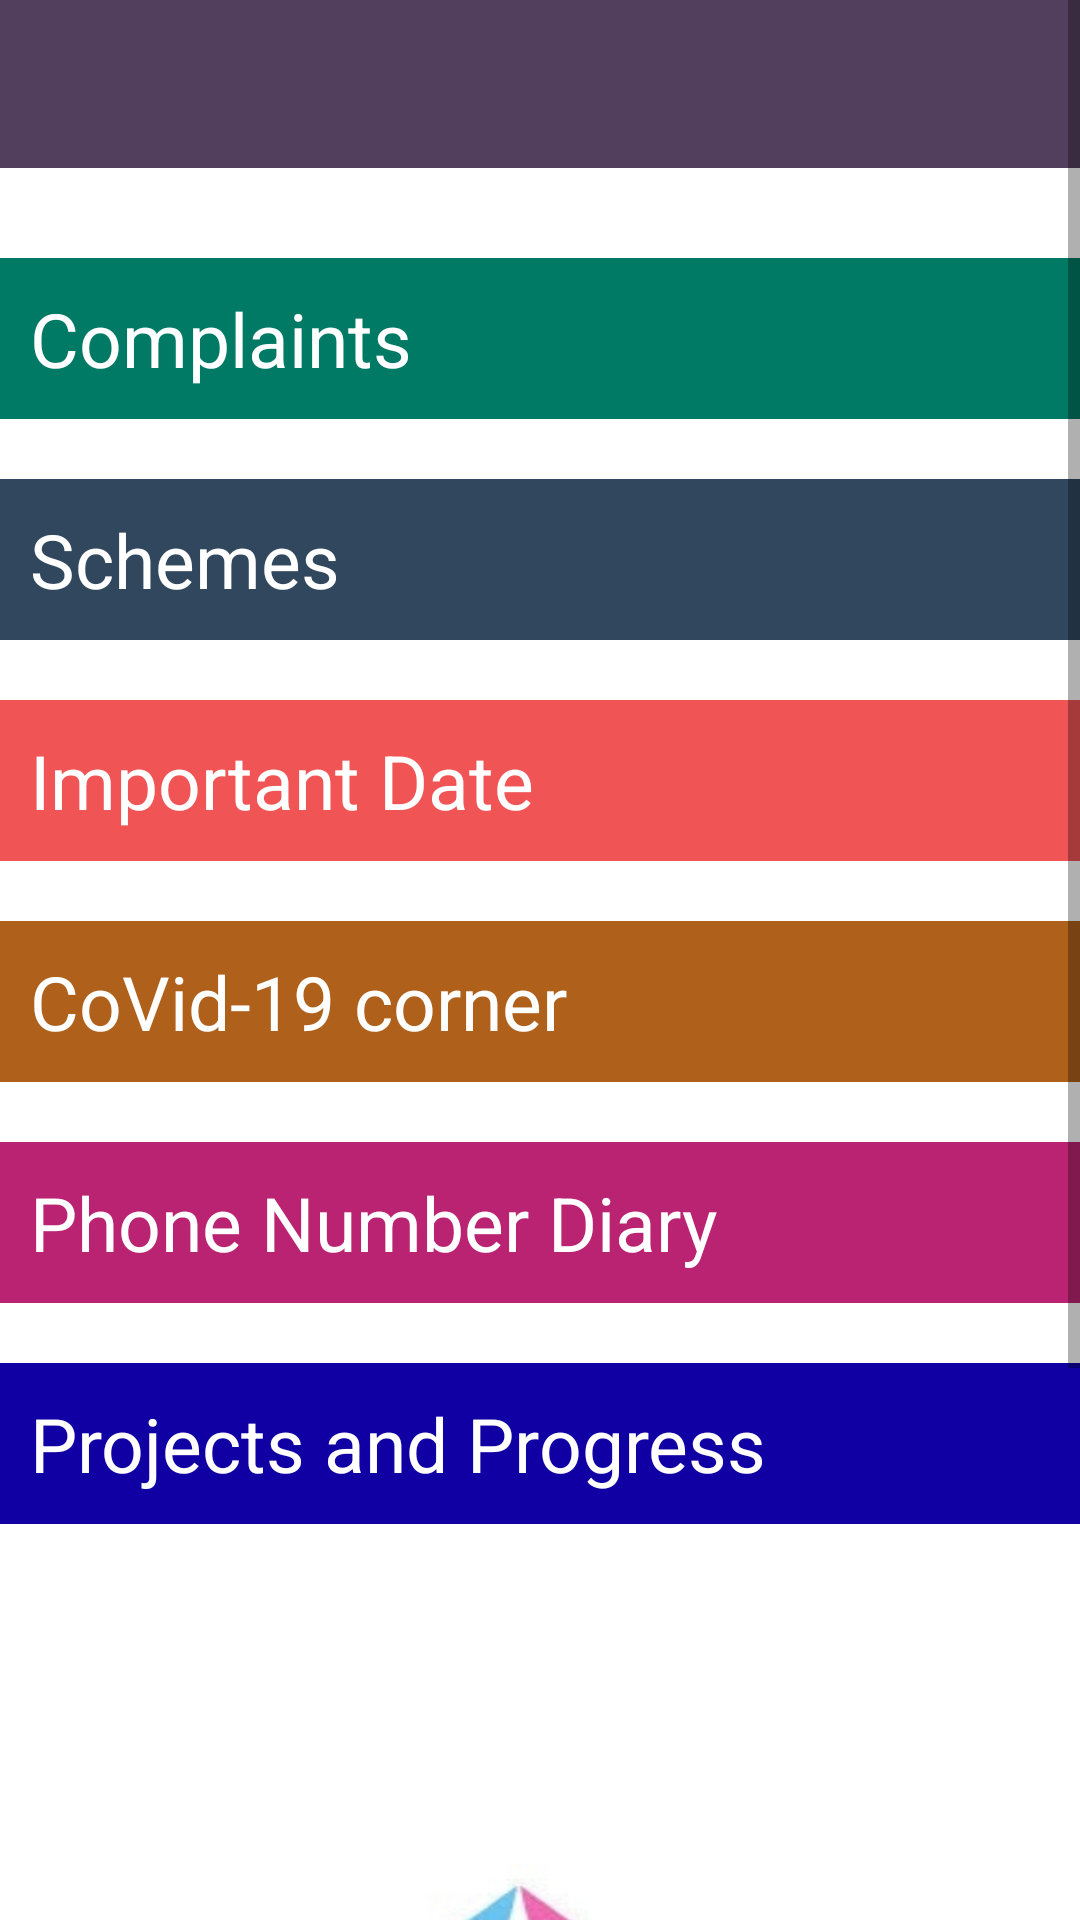

Write the Android layout XML for this screen, with the resource values it uses.
<!-- AndroidManifest.xml: application theme Theme.GraminKendra -->
<!-- res/layout/activity_information.xml -->
<?xml version="1.0" encoding="utf-8"?>
<androidx.drawerlayout.widget.DrawerLayout
    xmlns:android="http://schemas.android.com/apk/res/android"
    xmlns:app="http://schemas.android.com/apk/res-auto"
    xmlns:tools="http://schemas.android.com/tools"
    android:id="@+id/my_drawer_layout"
    android:layout_width="match_parent"
    android:layout_height="match_parent"

   >
    <include
        layout="@layout/app_bar_main"
        android:layout_width="match_parent"
        android:layout_height="wrap_content"/>

    
    
    <com.google.android.material.navigation.NavigationView
        android:layout_width="wrap_content"
        android:id="@+id/nav_view"
        android:layout_height="match_parent"
        android:layout_gravity="start"
        app:headerLayout="@layout/nav_header_main"
        app:menu="@menu/main_drawer" />

</androidx.drawerlayout.widget.DrawerLayout>
<!-- res/layout/app_bar_main.xml (included above) -->
<?xml version="1.0" encoding="utf-8"?>
<ScrollView
    xmlns:android="http://schemas.android.com/apk/res/android"
    android:layout_width="match_parent"
    android:orientation="vertical"
    android:background="@color/white"
    android:layout_height="match_parent">
    <LinearLayout xmlns:android="http://schemas.android.com/apk/res/android"
        xmlns:app="http://schemas.android.com/apk/res-auto"
        xmlns:tools="http://schemas.android.com/tools"
        android:layout_width="match_parent"
        android:layout_height="match_parent"

        android:orientation="vertical"
        tools:context=".information">
        <androidx.appcompat.widget.Toolbar
            android:id="@+id/toolbarInformation"
            android:layout_width="match_parent"
            android:layout_height="?attr/actionBarSize"
            app:titleTextColor="@color/white"
            android:background="#523f5e"


            />

        <TextView
            android:layout_width="match_parent"
            android:layout_height="wrap_content"
            android:id="@+id/complaints"
            android:textColor="@color/white"
            android:text="Complaints"
            android:layout_gravity="center_vertical"
            android:textSize="25sp"
            android:padding="10sp"
            android:layout_marginTop="30sp"
            android:background="#007965"/>
        <TextView
            android:layout_width="match_parent"
            android:layout_height="wrap_content"
            android:id="@+id/scheme"
            android:text="Schemes"
            android:layout_gravity="center_vertical"
            android:textSize="25sp"
            android:layout_marginTop="20sp"
            android:textColor="@color/white"
            android:padding="10sp"
            android:background="#30475E"/>
        <TextView
            android:layout_width="match_parent"
            android:layout_height="wrap_content"
            android:id="@+id/meetingDate"
            android:text="Important Date"
            android:layout_gravity="center_vertical"
            android:textSize="25sp"
            android:padding="10sp"
            android:layout_marginTop="20sp"
            android:textColor="@color/white"
            android:background="#F05454"/>
        <TextView
            android:layout_width="match_parent"
            android:layout_height="wrap_content"
            android:id="@+id/covidCrisis"
            android:text="CoVid-19 corner"
            android:layout_gravity="center_vertical"
            android:textSize="25sp"
            android:padding="10sp"
            android:layout_marginTop="20sp"
            android:textColor="@color/white"
            android:background="#AF601A"/>
        <TextView
            android:layout_width="match_parent"
            android:layout_height="wrap_content"
            android:id="@+id/Telephony"
            android:text="Phone Number Diary"
            android:layout_gravity="center_vertical"
            android:textSize="25sp"
            android:padding="10sp"
            android:layout_marginTop="20sp"
            android:textColor="@color/white"
            android:background="#ba2371"/>
        <TextView
            android:layout_width="match_parent"
            android:layout_height="wrap_content"
            android:id="@+id/Project"
            android:text="Projects and Progress"
            android:layout_gravity="center_vertical"
            android:textSize="25sp"
            android:padding="10sp"
            android:layout_marginTop="20sp"
            android:textColor="@color/white"
            android:background="#1000a3"/>


        <ImageView
            android:layout_width="400sp"
            android:layout_height="300sp"
            android:scaleType="fitXY"
            android:layout_gravity="center_horizontal"
            android:layout_marginTop="90sp"
            android:src="@drawable/grmahit"/>

    </LinearLayout>
</ScrollView>
<!-- res/layout/nav_header_main.xml (included above) -->
<?xml version="1.0" encoding="utf-8"?>
<LinearLayout xmlns:android="http://schemas.android.com/apk/res/android"
    android:layout_width="wrap_content"
    xmlns:app="http://schemas.android.com/apk/res-auto"
    android:orientation="vertical"
    android:gravity="start"
    android:background="#523f5e"
    android:layout_height="wrap_content"
   >
    <de.hdodenhof.circleimageview.CircleImageView
        android:layout_marginTop="15sp"
        android:layout_width="100sp"
        android:layout_height="100sp"
        android:id="@+id/nav_header"
        android:src="@drawable/ic_baseline_image_24"
        android:layout_marginStart="15dp"
        android:layout_marginLeft="15dp"/>

    <TextView
        android:layout_marginTop="10dp"
        android:layout_marginStart="15dp"

        android:layout_marginBottom="3dp"

        android:id="@+id/main_NameE"
        android:layout_width="wrap_content"
        android:layout_height="wrap_content"
        android:text="XYZ"
        android:textColor="@color/white"
        android:textSize="23sp"
        android:textStyle="bold"
        android:typeface="serif"
        android:layout_marginLeft="15dp" />
    <View
        android:layout_width="wrap_content"
        android:layout_height="3dp"
        android:background="#523f5e"/>

</LinearLayout>
<!-- resources referenced by this layout -->
<resources>
  <color name="white">#FFFFFFFF</color>
  <!-- drawable grmahit: png bitmap (drawable, 342813 bytes) -->
  <!-- drawable ic_baseline_image_24 (drawable) -->
  <vector android:height="24dp" android:tint="#E2DEDE"
      android:viewportHeight="24" android:viewportWidth="24"
      android:width="24dp" xmlns:android="http://schemas.android.com/apk/res/android">
      <path android:fillColor="@android:color/white" android:pathData="M21,19V5c0,-1.1 -0.9,-2 -2,-2H5c-1.1,0 -2,0.9 -2,2v14c0,1.1 0.9,2 2,2h14c1.1,0 2,-0.9 2,-2zM8.5,13.5l2.5,3.01L14.5,12l4.5,6H5l3.5,-4.5z"/>
  </vector>
  <style name="Theme.GraminKendra" parent="Theme.MaterialComponents.DayNight.DarkActionBar">
          
          <item name="colorPrimary">@color/purple_500</item>
          <item name="colorPrimaryVariant">@color/purple_700</item>
          <item name="colorOnPrimary">@color/white</item>
          
          <item name="colorSecondary">@color/teal_200</item>
          <item name="colorSecondaryVariant">@color/teal_700</item>
          <item name="colorOnSecondary">@color/black</item>
          
          <item name="android:statusBarColor" tools:targetApi="l">?attr/colorPrimaryVariant</item>
          
      </style>
  <color name="purple_500">#FF6200EE</color>
  <color name="purple_700">#FF3700B3</color>
  <color name="teal_200">#FF03DAC5</color>
  <color name="teal_700">#FF018786</color>
  <color name="black">#FF000000</color>
</resources>
